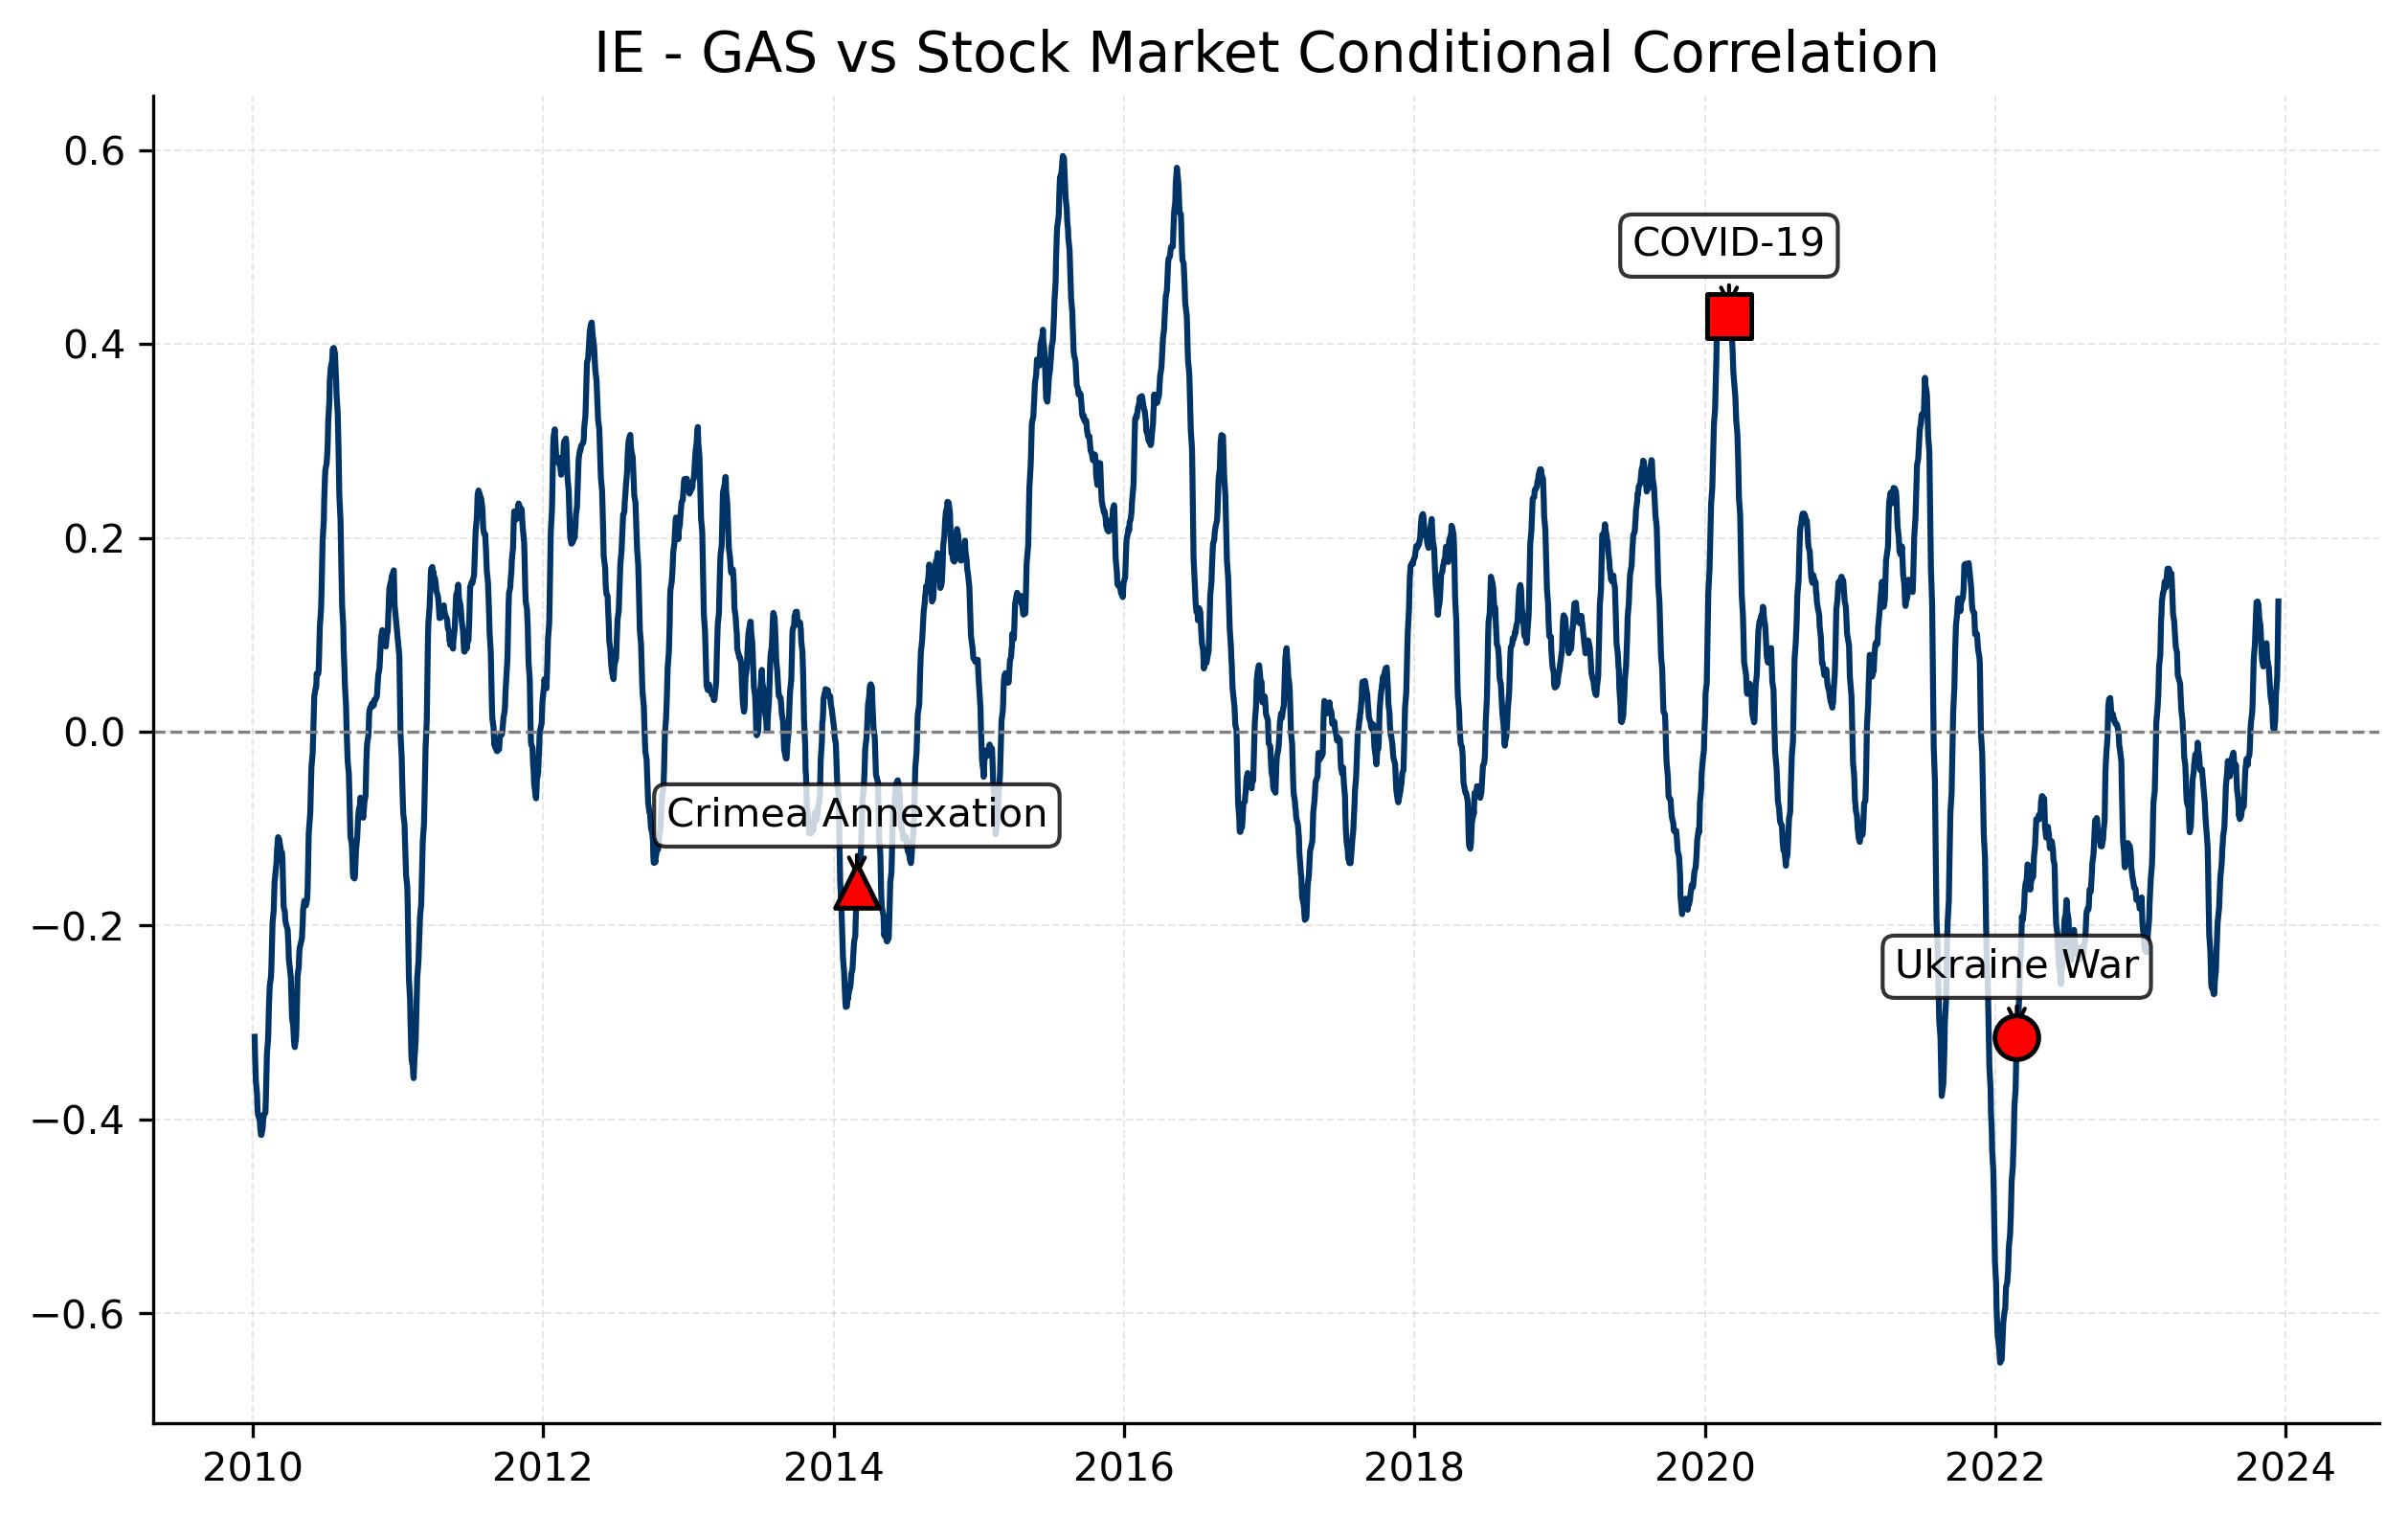

The data file committed next to this chart (first rows):
Date, 0
2023-12-29, 
2023-12-28, 
2023-12-27, 
2023-12-22, 
2023-12-21, 
2023-12-20, 
2023-12-19, 
2023-12-18, 
2023-12-15, 
2023-12-14, 0.1344
2023-12-13, 0.1028
2023-12-12, 0.07491
2023-12-11, 0.05528
2023-12-08, 0.03897
2023-12-07, 0.02504
2023-12-06, 0.01097
2023-12-05, 0.007581
2023-12-04, 0.001842
2023-12-01, 0.003618
2023-11-30, 0.01061
2023-11-29, 0.02106
2023-11-28, 0.0277
2023-11-27, 0.0293
2023-11-24, 0.03773
2023-11-23, 0.04553
2023-11-22, 0.05165
2023-11-21, 0.05801
2023-11-20, 0.06587
2023-11-17, 0.0729
2023-11-16, 0.07621
2023-11-15, 0.08392
2023-11-14, 0.09135
2023-11-13, 0.08865
2023-11-10, 0.08532
2023-11-09, 0.08543
2023-11-08, 0.077
2023-11-07, 0.06791
2023-11-06, 0.06738
2023-11-03, 0.07412
2023-11-02, 0.08059
2023-11-01, 0.09105
2023-10-31, 0.1012
2023-10-30, 0.1093
2023-10-27, 0.1171
2023-10-26, 0.1246
2023-10-25, 0.131
2023-10-24, 0.1312
2023-10-23, 0.1343
2023-10-20, 0.1336
2023-10-19, 0.1233
2023-10-18, 0.1124
2023-10-17, 0.09998
2023-10-16, 0.09034
2023-10-13, 0.07479
2023-10-12, 0.05859
2023-10-11, 0.04195
2023-10-10, 0.02594
2023-10-09, 0.01929
2023-10-06, 0.009212
2023-10-05, 0.002625
... 3,492 more rows
